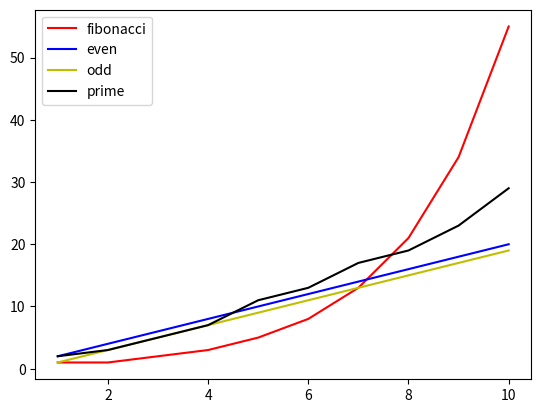

Generate this figure with matplotlib:
import matplotlib.pyplot as plt
x=[1,2,3,4,5,6,7,8,9,10]
y=[1,1,2,3,5,8,13,21,34,55]   #fibonacci
ye=[2,4,6,8,10,12,14,16,18,20]
yo=[1,3,5,7,9,11,13,15,17,19]
yp=[2,3,5,7,11,13,17,19,23,29]
plt.plot(x,y,color='r',label='fibonacci')
plt.plot(x,ye,color='b',label='even')
plt.plot(x,yo,color='y',label='odd',)
plt.plot(x,yp,color='black',label='prime')
plt.legend()
plt.show()